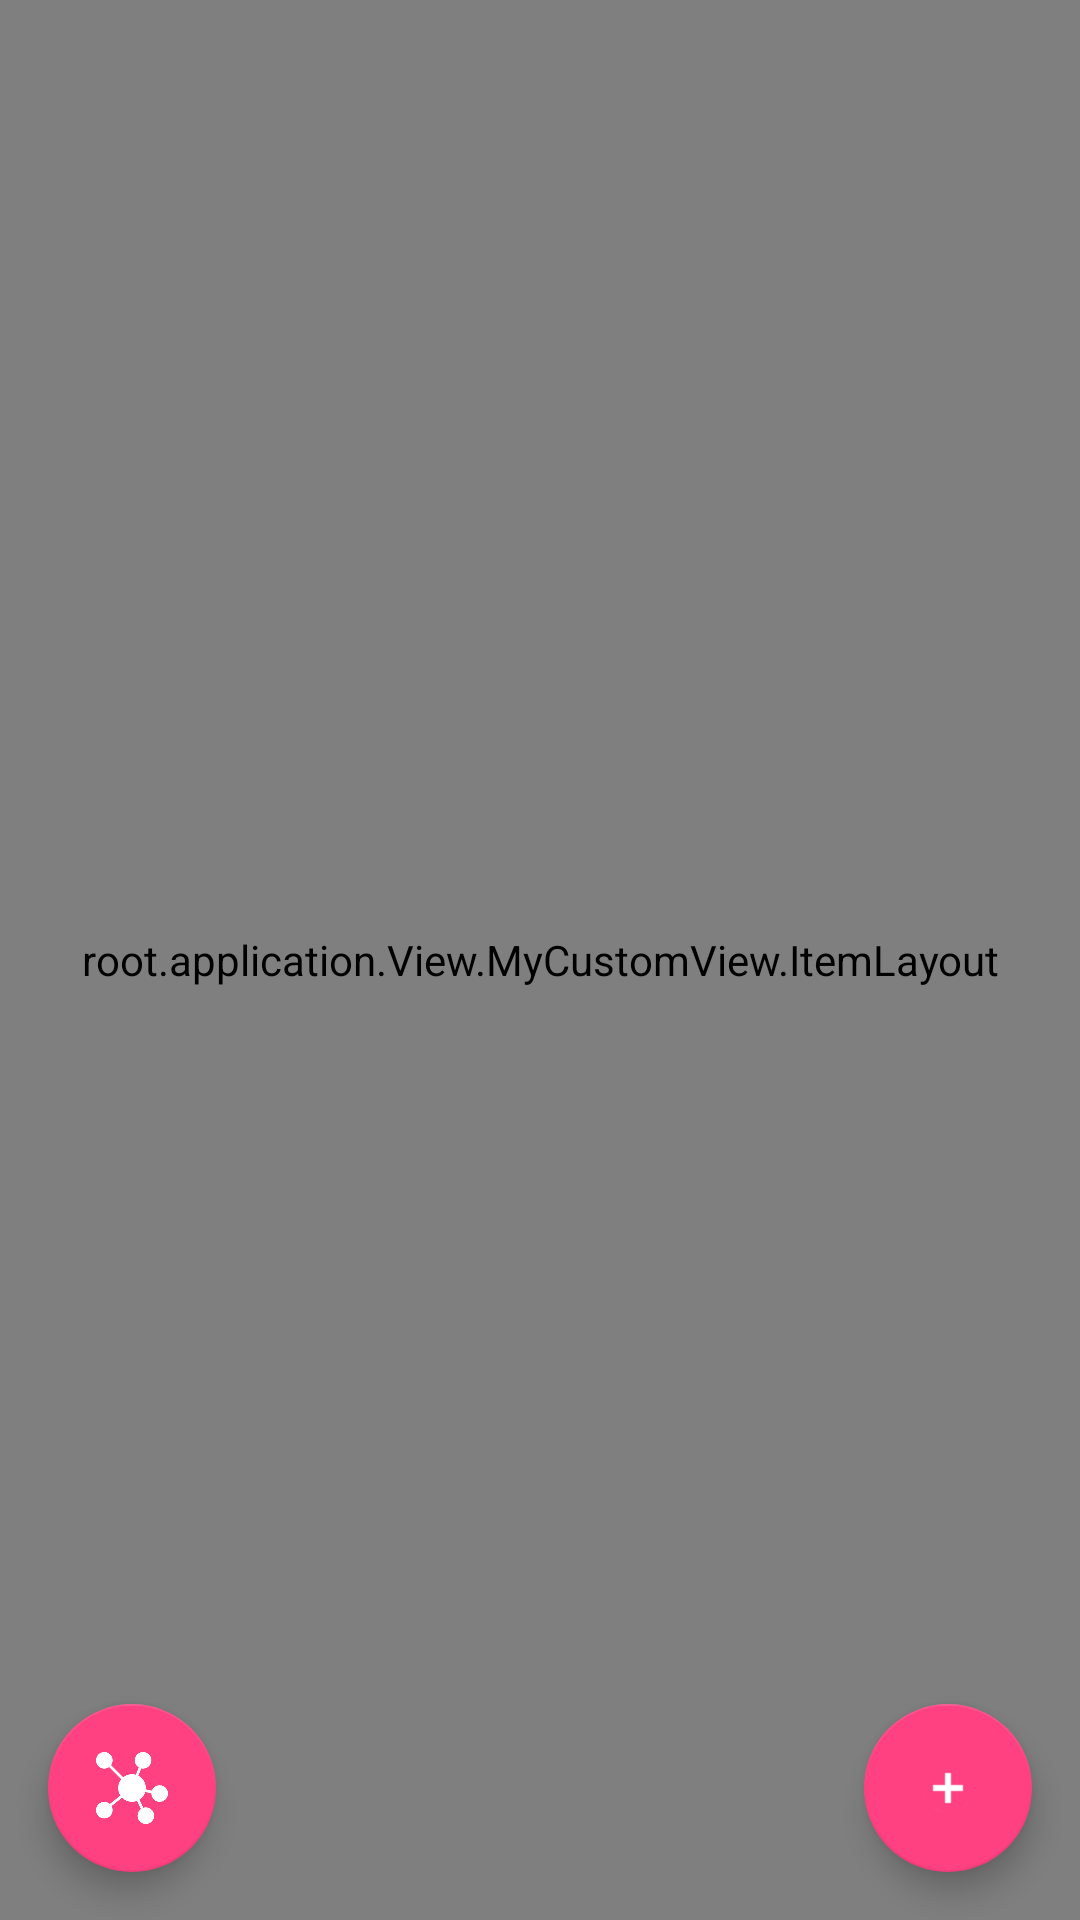

Produce the Android XML layout that renders to this screen, including the resource entries it uses.
<!-- AndroidManifest.xml: application theme AppTheme -->
<!-- res/layout/fragment_items.xml -->
<RelativeLayout xmlns:android="http://schemas.android.com/apk/res/android"
    xmlns:tools="http://schemas.android.com/tools"
    android:layout_width="match_parent"
    android:layout_height="match_parent"
    android:background="@color/white"
    android:id = "@+id/glayout"

    tools:context="root.application.View.Fragment.FragmentItems">
    <root.application.View.MyCustomView.ItemView
        android:layout_width="110sp"
        android:layout_height="wrap_content"
        android:id = "@+id/currentRootItem"
        android:tag="currentRootItem"
        android:layout_alignParentRight="true"
        android:layout_margin="16dp"
        android:visibility="invisible"
        >

        </root.application.View.MyCustomView.ItemView>




    <root.application.View.MyCustomView.ItemLayout
        android:layout_width="match_parent"
        android:layout_height="match_parent"
        android:layout_centerInParent="true"
        android:id = "@+id/layoutItem"
    >



    </root.application.View.MyCustomView.ItemLayout>




    <android.support.design.widget.FloatingActionButton
        android:layout_width="wrap_content"
        android:layout_height="wrap_content"
        android:layout_alignParentBottom="true"
        android:layout_alignParentRight="true"
        android:layout_marginBottom="16dp"
        android:layout_marginRight="16dp"

        android:id = "@+id/fab"
        android:src="@drawable/add"
        />

    <android.support.design.widget.FloatingActionButton
        android:layout_width="wrap_content"
        android:layout_height="wrap_content"
        android:layout_alignParentBottom="true"
        android:layout_alignParentStart="true"
        android:layout_marginBottom="16dp"
        android:layout_marginStart="16dp"

        android:id = "@+id/fabfull"
        android:src="@drawable/full_mindmap"
        />


</RelativeLayout>
<!-- resources referenced by this layout -->
<resources>
  <color name="white">#FFFFFF</color>
  <!-- drawable add: png bitmap (drawable, 528 bytes) -->
  <!-- drawable full_mindmap: png bitmap (drawable, 7082 bytes) -->
  <style name="AppTheme" parent="Theme.AppCompat.NoActionBar">
          <item name="colorPrimary">@color/primary</item>
          <item name="colorPrimaryDark">@color/primary_dark</item>
          <item name="colorAccent">@color/accent</item>
  
          <item name="android:windowBackground">@color/primary</item>
  
          <item name="colorControlNormal">@color/iron</item>
          <item name="colorControlActivated">@color/white</item>
          <item name="colorControlHighlight">@color/white</item>
          <item name="android:textColorHint">@color/iron</item>
  
          <item name="colorButtonNormal">@color/primary_darker</item>
          <item name="android:colorButtonNormal">@color/primary_darker</item>
  
      </style>
  <color name="primary">#3F51B5</color>
  <color name="primary_dark">#303F9F</color>
  <color name="accent">#FF4081</color>
  <color name="iron">#CCCCCC</color>
  <color name="primary_darker">#303F9F</color>
</resources>
